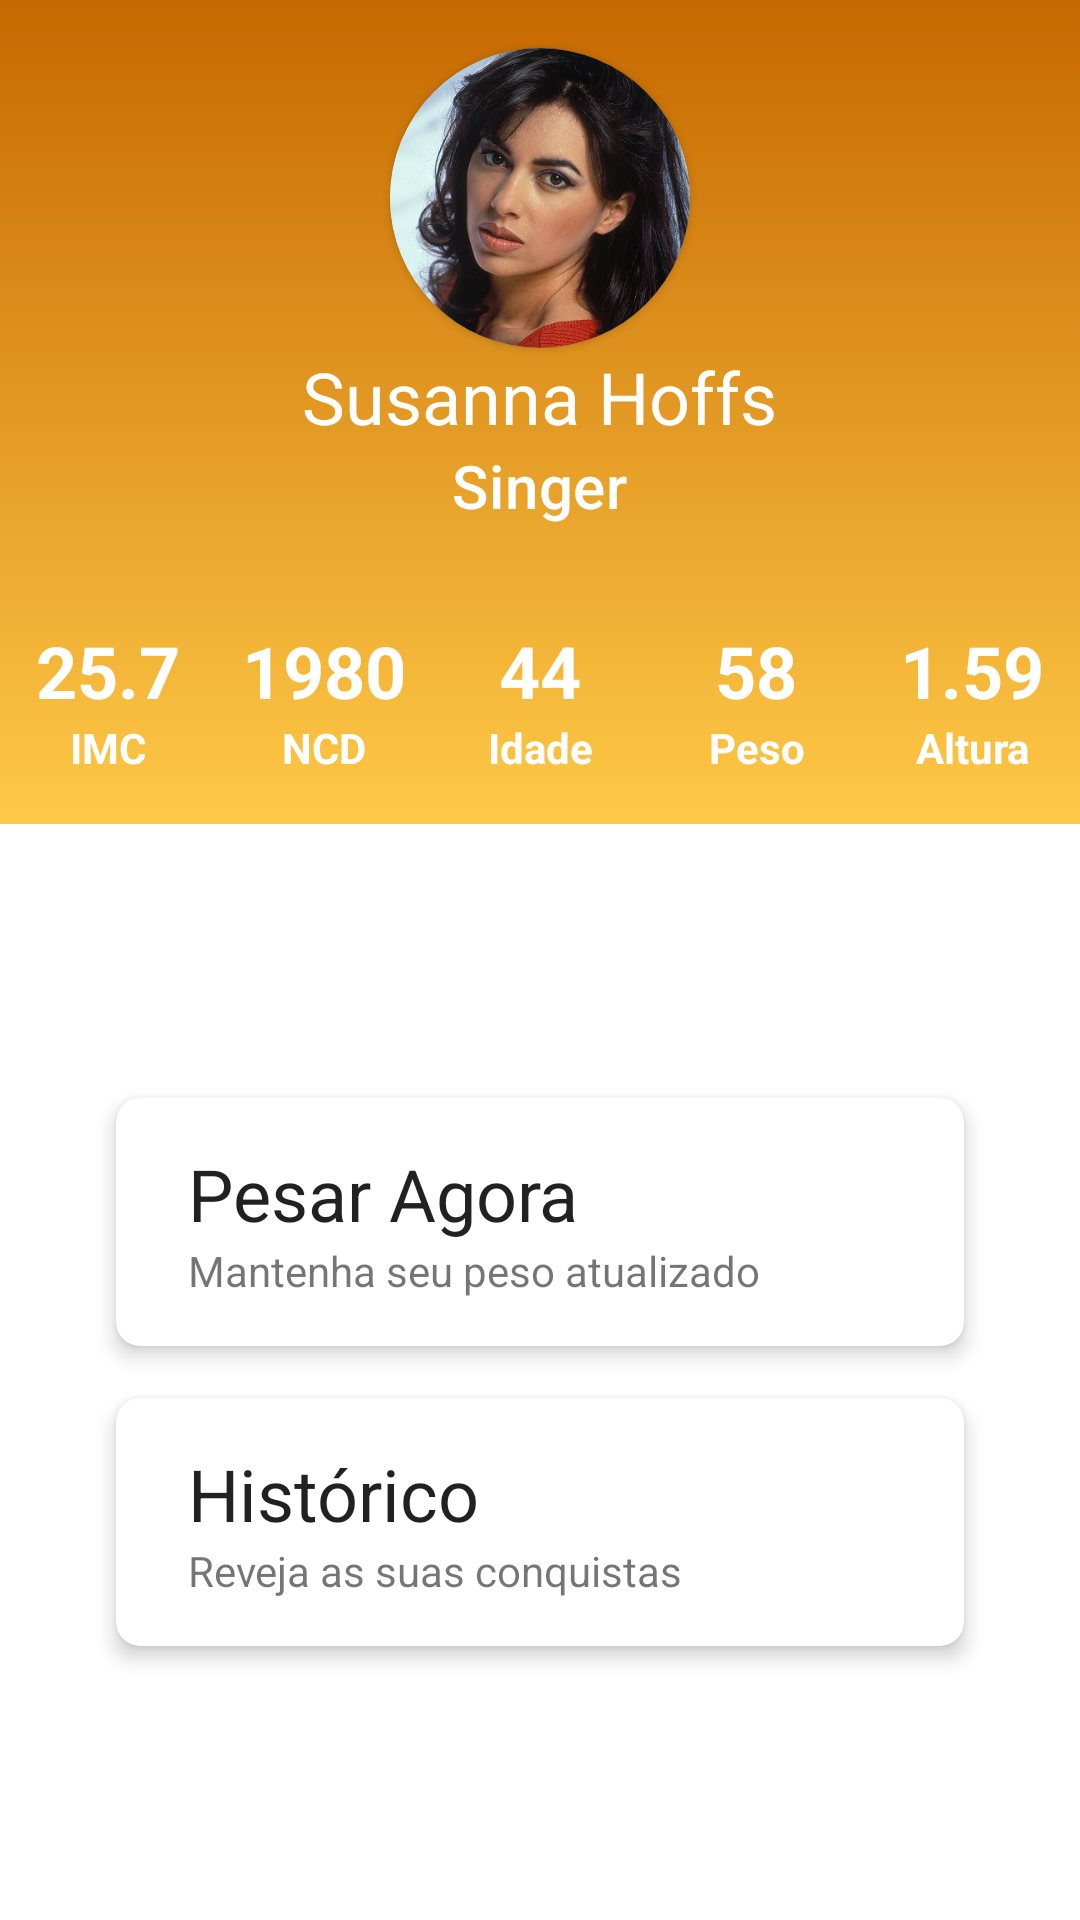

Write the Android layout XML for this screen, with the resource values it uses.
<!-- AndroidManifest.xml: application theme Theme.ImcAppB -->
<!-- res/layout/activity_dashboard.xml -->
<?xml version="1.0" encoding="utf-8"?>
<LinearLayout
    xmlns:android="http://schemas.android.com/apk/res/android"
    xmlns:app="http://schemas.android.com/apk/res-auto"
    xmlns:tools="http://schemas.android.com/tools"
    android:layout_width="match_parent"
    android:layout_height="match_parent"
    tools:context=".DashboardActivity"
    android:orientation="vertical">

    <LinearLayout
        android:layout_width="match_parent"
        android:layout_height="wrap_content"
        android:background="@drawable/dash_board_background"
        android:orientation="vertical">

        <androidx.cardview.widget.CardView
            android:layout_width="100dp"
            android:layout_height="100dp"
            app:cardCornerRadius="50dp"
            android:layout_gravity="center_horizontal"
            android:layout_marginTop="16dp">

            <ImageView
                android:layout_width="match_parent"
                android:layout_height="match_parent"
                android:src="@drawable/susanna3"
                android:scaleType="centerCrop"/>

        </androidx.cardview.widget.CardView>

        <TextView
            android:id="@+id/tv_dash_nome"
            android:layout_width="wrap_content"
            android:layout_height="wrap_content"
            android:text="Susanna Hoffs"
            android:layout_gravity="center_horizontal"
            android:textAppearance="@style/TextAppearance.MaterialComponents.Headline5"
            android:textColor="@color/white"/>

        <TextView
            android:id="@+id/tv_dash_profissao"
            android:layout_width="wrap_content"
            android:layout_height="wrap_content"
            android:text="Singer"
            android:layout_gravity="center_horizontal"
            android:textAppearance="@style/TextAppearance.MaterialComponents.Headline6"
            android:textColor="@color/white"/>

        <LinearLayout
            android:layout_width="match_parent"
            android:layout_height="wrap_content"
            android:layout_marginTop="32dp">

            <TextView
                android:id="@+id/tv_dash_imc"
                android:layout_width="0dp"
                android:layout_weight="1"
                android:layout_height="wrap_content"
                android:text="25.7"
                android:gravity="center"
                android:textAppearance="@style/dashboard_values"/>

            <TextView
                android:id="@+id/tv_dash_ncd"
                android:layout_width="0dp"
                android:layout_weight="1"
                android:layout_height="wrap_content"
                android:text="1980"
                android:gravity="center"
                android:textAppearance="@style/dashboard_values"/>

            <TextView
                android:id="@+id/tv_dash_idade"
                android:layout_width="0dp"
                android:layout_weight="1"
                android:layout_height="wrap_content"
                android:text="44"
                android:gravity="center"
                android:textAppearance="@style/dashboard_values"/>

            <TextView
                android:id="@+id/tv_dash_peso"
                android:layout_width="0dp"
                android:layout_weight="1"
                android:layout_height="wrap_content"
                android:text="58"
                android:gravity="center"
                android:textAppearance="@style/dashboard_values"/>

            <TextView
                android:id="@+id/tv_dash_altura"
                android:layout_width="0dp"
                android:layout_weight="1"
                android:layout_height="wrap_content"
                android:text="1.59"
                android:gravity="center"
                android:textAppearance="@style/dashboard_values"/>

        </LinearLayout>

        <LinearLayout
            android:layout_width="match_parent"
            android:layout_height="wrap_content"
            android:layout_marginBottom="16dp">

            <TextView
                android:layout_width="0dp"
                android:layout_weight="1"
                android:layout_height="wrap_content"
                android:text="IMC"
                android:gravity="center"
                android:textAppearance="@style/dashboard_labels"/>

            <TextView
                android:layout_width="0dp"
                android:layout_weight="1"
                android:layout_height="wrap_content"
                android:text="NCD"
                android:gravity="center"
                android:textAppearance="@style/dashboard_labels"/>

            <TextView
                android:layout_width="0dp"
                android:layout_weight="1"
                android:layout_height="wrap_content"
                android:text="Idade"
                android:gravity="center"
                android:textAppearance="@style/dashboard_labels"/>

            <TextView
                android:layout_width="0dp"
                android:layout_weight="1"
                android:layout_height="wrap_content"
                android:text="Peso"
                android:gravity="center"
                android:textAppearance="@style/dashboard_labels"/>

            <TextView
                android:layout_width="0dp"
                android:layout_weight="1"
                android:layout_height="wrap_content"
                android:text="Altura"
                android:gravity="center"
                android:textAppearance="@style/dashboard_labels"/>

        </LinearLayout>

    </LinearLayout>

    <LinearLayout
        android:layout_width="match_parent"
        android:layout_height="match_parent"
        android:padding="32dp"
        android:orientation="vertical"
        android:gravity="center_vertical">

        <androidx.cardview.widget.CardView
            android:layout_width="match_parent"
            android:layout_height="100dp"
            app:cardCornerRadius="8dp"
            app:cardElevation="4dp"
            app:cardUseCompatPadding="true">

            <RelativeLayout
                android:layout_width="match_parent"
                android:layout_height="match_parent">

                <ImageView
                    android:id="@+id/iv_balanca"
                    android:layout_width="wrap_content"
                    android:layout_height="wrap_content"
                    android:src="@drawable/balanca"
                    android:layout_alignParentTop="true"
                    android:layout_alignParentBottom="true"
                    android:layout_marginStart="8dp"/>

                <LinearLayout
                    android:layout_width="match_parent"
                    android:layout_height="match_parent"
                    android:layout_toEndOf="@+id/iv_balanca"
                    android:layout_alignParentTop="true"
                    android:layout_alignParentBottom="true"
                    android:layout_alignParentEnd="true"
                    android:orientation="vertical"
                    android:gravity="center_vertical"
                    android:layout_marginStart="16dp">

                    <TextView
                        android:layout_width="wrap_content"
                        android:layout_height="wrap_content"
                        android:text="Pesar Agora"
                        android:textAppearance="@style/TextAppearance.MaterialComponents.Headline5"/>

                    <TextView
                        android:layout_width="wrap_content"
                        android:layout_height="wrap_content"
                        android:text="Mantenha seu peso atualizado"/>

                </LinearLayout>

            </RelativeLayout>

        </androidx.cardview.widget.CardView>

        <androidx.cardview.widget.CardView
            android:layout_width="match_parent"
            android:layout_height="100dp"
            app:cardCornerRadius="8dp"
            app:cardElevation="4dp"
            app:cardUseCompatPadding="true">

            <RelativeLayout
                android:layout_width="match_parent"
                android:layout_height="match_parent">

                <ImageView
                    android:id="@+id/iv_graph"
                    android:layout_width="wrap_content"
                    android:layout_height="wrap_content"
                    android:src="@drawable/chart"
                    android:layout_alignParentTop="true"
                    android:layout_alignParentBottom="true"
                    android:layout_marginStart="8dp"/>

                <LinearLayout
                    android:layout_width="match_parent"
                    android:layout_height="match_parent"
                    android:layout_toEndOf="@+id/iv_graph"
                    android:layout_alignParentTop="true"
                    android:layout_alignParentBottom="true"
                    android:layout_alignParentEnd="true"
                    android:orientation="vertical"
                    android:gravity="center_vertical"
                    android:layout_marginStart="16dp">

                    <TextView
                        android:layout_width="wrap_content"
                        android:layout_height="wrap_content"
                        android:text="Histórico"
                        android:textAppearance="@style/TextAppearance.MaterialComponents.Headline5"/>

                    <TextView
                        android:layout_width="wrap_content"
                        android:layout_height="wrap_content"
                        android:text="Reveja as suas conquistas"/>

                </LinearLayout>

            </RelativeLayout>

        </androidx.cardview.widget.CardView>

    </LinearLayout>

</LinearLayout>
<!-- resources referenced by this layout -->
<resources>
  <color name="white">#FFFFFFFF</color>
  <!-- drawable dash_board_background (drawable-v24) -->
  <?xml version="1.0" encoding="utf-8"?>
  <shape
      xmlns:android="http://schemas.android.com/apk/res/android">
  
      <gradient
          android:startColor="@color/orange_700"
          android:endColor="@color/orange_200"
          android:angle="270"/>
  
  
  </shape>
  <!-- drawable susanna3: png bitmap (drawable-v24, 336771 bytes) -->
  <style name="dashboard_labels" parent="TextAppearance.MaterialComponents.Headline5">
  
          <item name="android:textColor">@color/white</item>
          <item name="android:textStyle">bold</item>
          <item name="android:textSize">14sp</item>
  
      </style>
  <style name="dashboard_values" parent="TextAppearance.MaterialComponents.Headline5">
  
          <item name="android:textColor">@color/white</item>
          <item name="android:textStyle">bold</item>
  
      </style>
  <style name="Theme.ImcAppB" parent="Theme.MaterialComponents.DayNight.DarkActionBar">
          
          <item name="colorPrimary">@color/primary</item>
          <item name="colorPrimaryVariant">@color/primary_dark</item>
          <item name="colorOnPrimary">@color/white</item>
          
          <item name="colorSecondary">@color/primary_light</item>
          <item name="colorSecondaryVariant">@color/teal_700</item>
          <item name="colorOnSecondary">@color/black</item>
          
          <item name="android:statusBarColor" tools:targetApi="l">?attr/colorPrimaryVariant</item>
          
      </style>
  <color name="orange_700">#c66900</color>
  <color name="orange_200">#ffc947</color>
  <color name="primary">#ad1457</color>
  <color name="primary_dark">#78002e</color>
  <color name="primary_light">#e35183</color>
  <color name="teal_700">#FF018786</color>
  <color name="black">#FF000000</color>
</resources>
